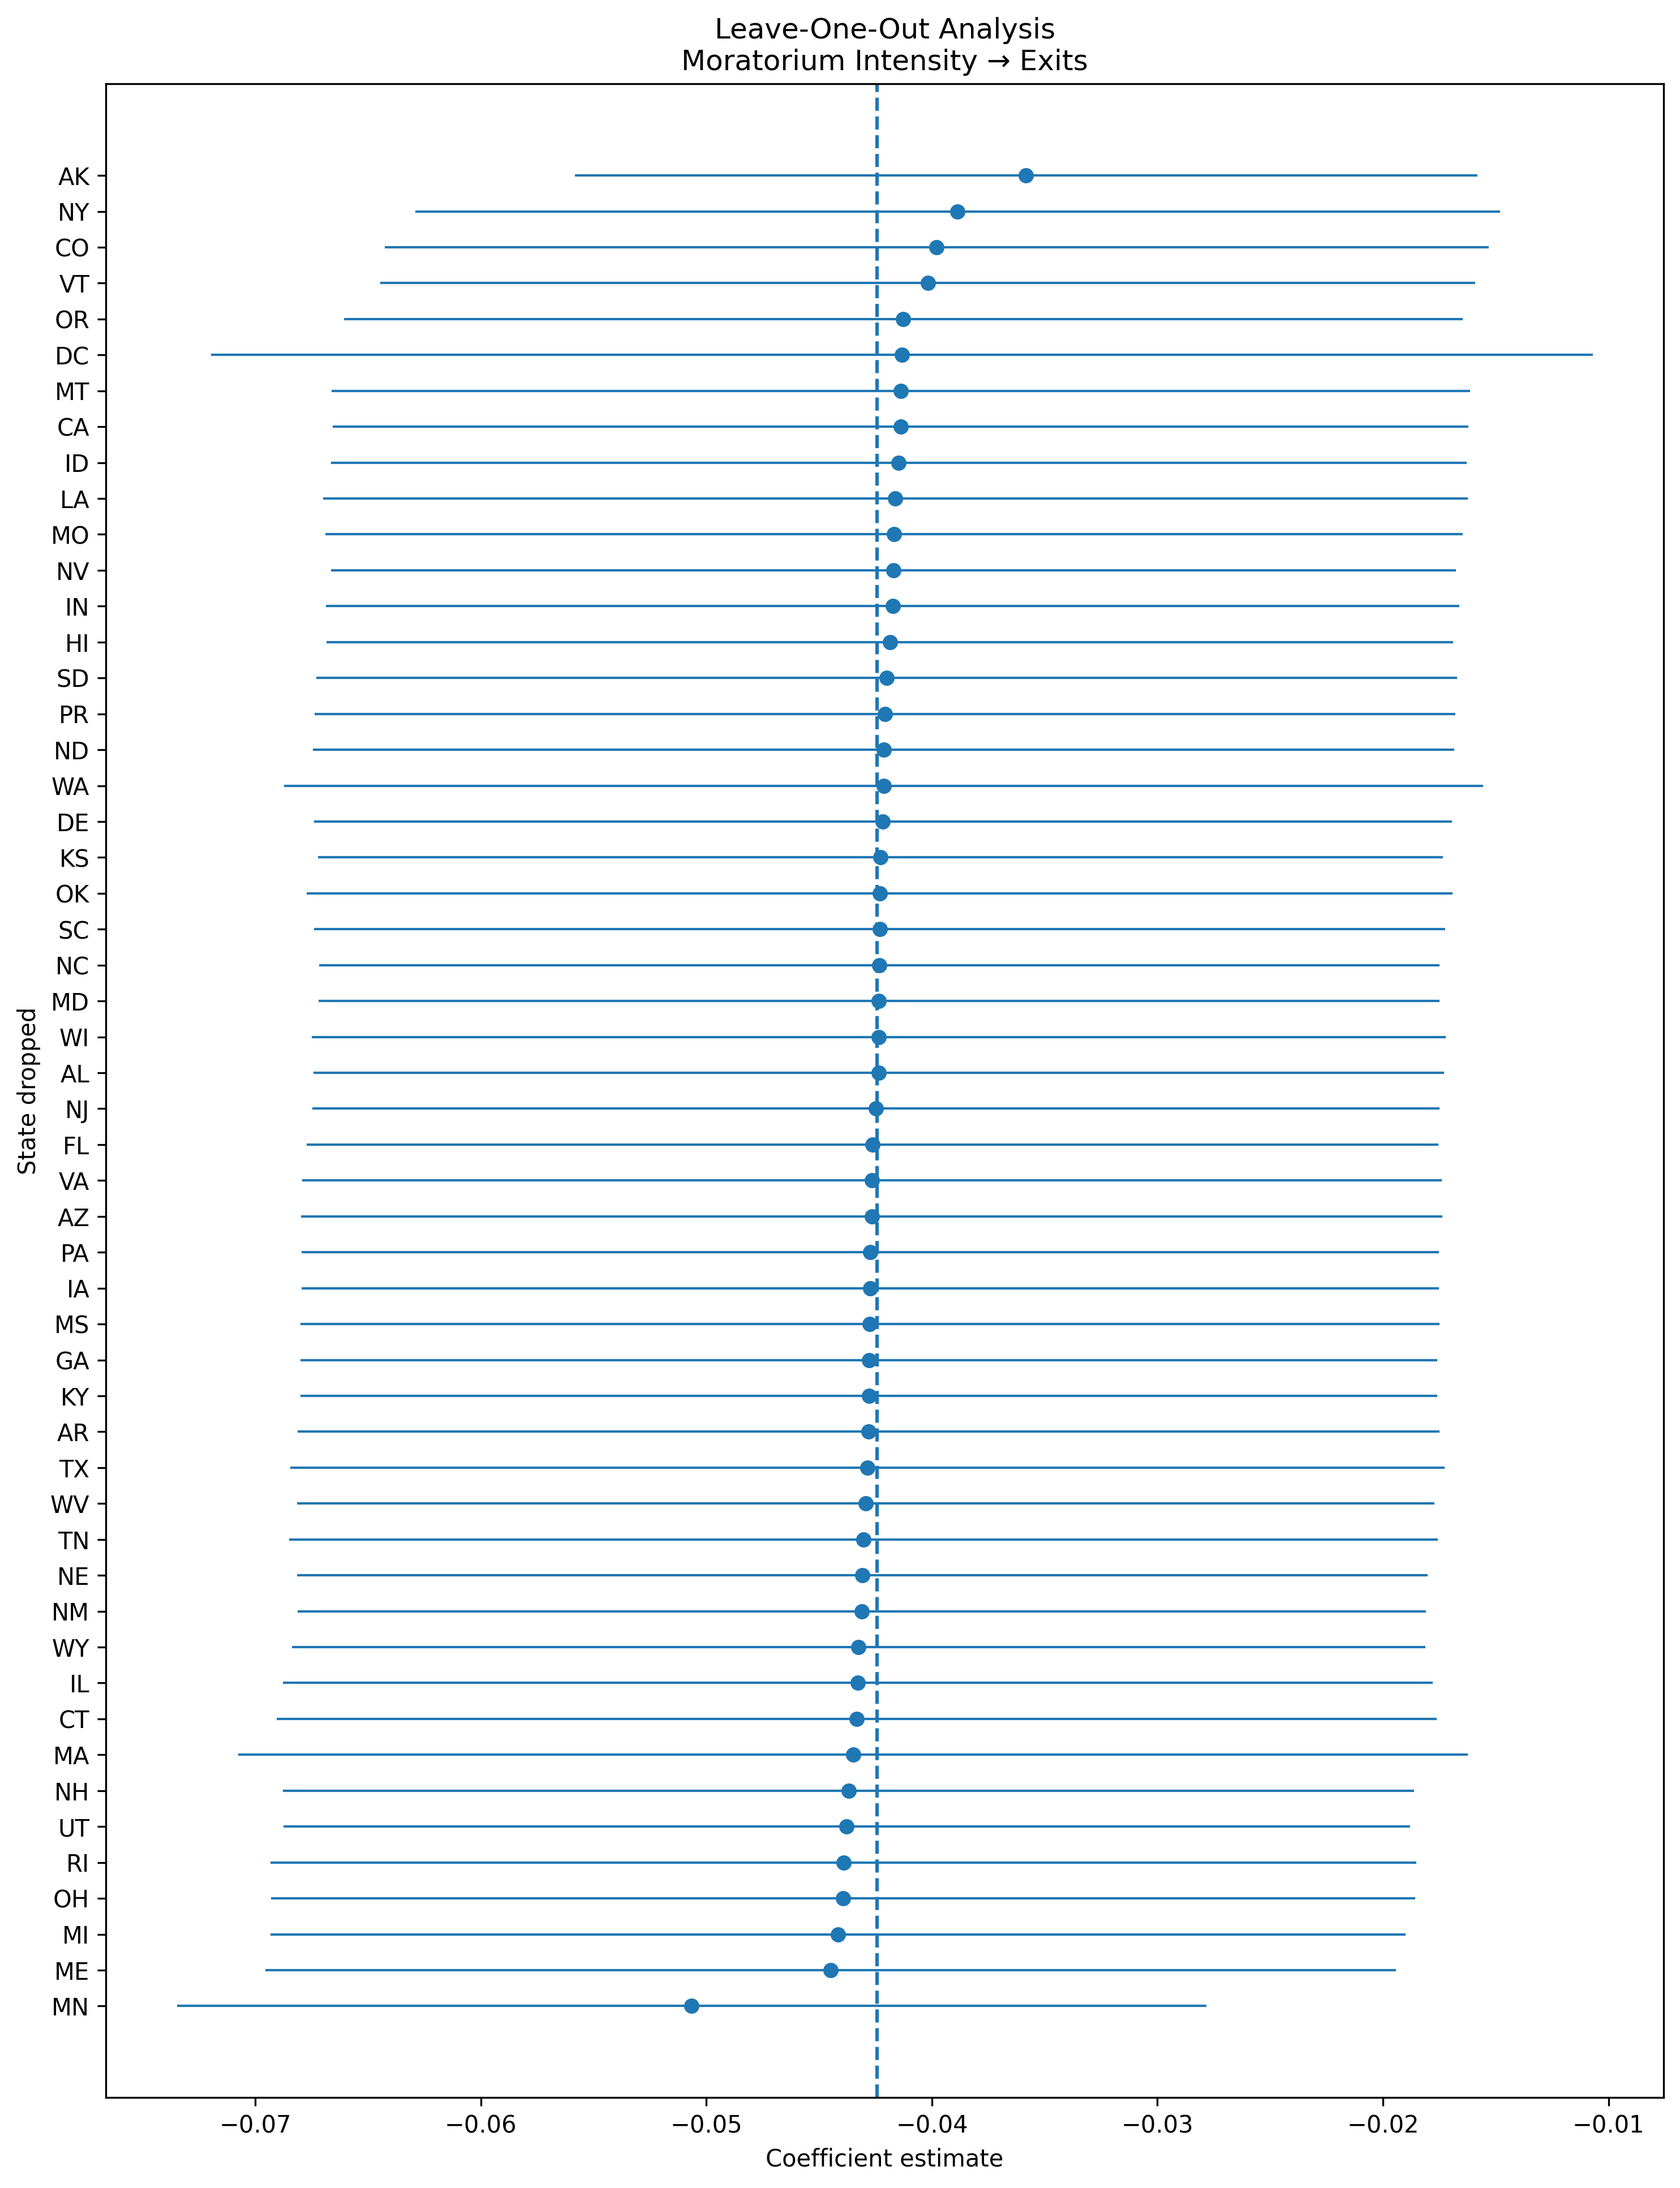

The file beside this chart, header and first rows:
state_dropped, coef, se, pval, ci_lower, ci_upper, nobs, r2_within, full_sample_coef, full_sample_se, full_sample_pval, full_sample_ci_lower, full_sample_ci_upper, coef_change, abs_coef_change, sign_flip, policy, outcome
AK, -0.03583, 0.01021, 0.0005088, -0.05584, -0.01582, 407, 0.0975, -0.04243, 0.01271, 0.0009353, -0.06735, -0.01751, 0.006607, 0.006607, False, moratorium_intensity, exit_rate
AL, -0.04236, 0.01279, 0.001029, -0.06743, -0.01728, 407, 0.08625, -0.04243, 0.01271, 0.0009353, -0.06735, -0.01751, 7.616389198891738e-05, 7.616389198891738e-05, False, moratorium_intensity, exit_rate
AR, -0.04281, 0.01292, 0.001017, -0.06812, -0.01749, 407, 0.08461, -0.04243, 0.01271, 0.0009353, -0.06735, -0.01751, -0.0003722, 0.0003722, False, moratorium_intensity, exit_rate
AZ, -0.04267, 0.01291, 0.001045, -0.06796, -0.01737, 407, 0.08453, -0.04243, 0.01271, 0.0009353, -0.06735, -0.01751, -0.0002353, 0.0002353, False, moratorium_intensity, exit_rate
CA, -0.04139, 0.01284, 0.001389, -0.06656, -0.01622, 407, 0.0855, -0.04243, 0.01271, 0.0009353, -0.06735, -0.01751, 0.001044, 0.001044, False, moratorium_intensity, exit_rate
CO, -0.03979, 0.01249, 0.001577, -0.06427, -0.01531, 407, 0.08851, -0.04243, 0.01271, 0.0009353, -0.06735, -0.01751, 0.002644, 0.002644, False, moratorium_intensity, exit_rate
CT, -0.04333, 0.01312, 0.001056, -0.06904, -0.01762, 407, 0.08114, -0.04243, 0.01271, 0.0009353, -0.06735, -0.01751, -0.0008964, 0.0008964, False, moratorium_intensity, exit_rate
DC, -0.04132, 0.01563, 0.008553, -0.07195, -0.0107, 407, 0.07109, -0.04243, 0.01271, 0.0009353, -0.06735, -0.01751, 0.001109, 0.001109, False, moratorium_intensity, exit_rate
DE, -0.04217, 0.01287, 0.001159, -0.0674, -0.01694, 407, 0.08495, -0.04243, 0.01271, 0.0009353, -0.06735, -0.01751, 0.0002656, 0.0002656, False, moratorium_intensity, exit_rate
FL, -0.04263, 0.0128, 0.0009634, -0.06772, -0.01754, 407, 0.08528, -0.04243, 0.01271, 0.0009353, -0.06735, -0.01751, -0.0001956, 0.0001956, False, moratorium_intensity, exit_rate
GA, -0.04279, 0.01286, 0.0009712, -0.06799, -0.01758, 407, 0.08524, -0.04243, 0.01271, 0.0009353, -0.06735, -0.01751, -0.0003524, 0.0003524, False, moratorium_intensity, exit_rate
HI, -0.04187, 0.01274, 0.001121, -0.06684, -0.01689, 407, 0.07606, -0.04243, 0.01271, 0.0009353, -0.06735, -0.01751, 0.0005676, 0.0005676, False, moratorium_intensity, exit_rate
IA, -0.04273, 0.01287, 0.0009922, -0.06795, -0.01751, 407, 0.08442, -0.04243, 0.01271, 0.0009353, -0.06735, -0.01751, -0.0002991, 0.0002991, False, moratorium_intensity, exit_rate
ID, -0.04147, 0.01284, 0.001364, -0.06664, -0.01629, 407, 0.08152, -0.04243, 0.01271, 0.0009353, -0.06735, -0.01751, 0.0009673, 0.0009673, False, moratorium_intensity, exit_rate
IL, -0.04328, 0.013, 0.0009684, -0.06877, -0.01779, 407, 0.08118, -0.04243, 0.01271, 0.0009353, -0.06735, -0.01751, -0.0008484, 0.0008484, False, moratorium_intensity, exit_rate
IN, -0.04174, 0.01282, 0.001242, -0.06687, -0.01661, 407, 0.085, -0.04243, 0.01271, 0.0009353, -0.06735, -0.01751, 0.0006935, 0.0006935, False, moratorium_intensity, exit_rate
KS, -0.04228, 0.01272, 0.0009853, -0.06722, -0.01734, 407, 0.08215, -0.04243, 0.01271, 0.0009353, -0.06735, -0.01751, 0.0001492, 0.0001492, False, moratorium_intensity, exit_rate
KY, -0.04279, 0.01286, 0.0009691, -0.06799, -0.01759, 407, 0.08357, -0.04243, 0.01271, 0.0009353, -0.06735, -0.01751, -0.0003555, 0.0003555, False, moratorium_intensity, exit_rate
LA, -0.04162, 0.01295, 0.001428, -0.067, -0.01625, 407, 0.08133, -0.04243, 0.01271, 0.0009353, -0.06735, -0.01751, 0.0008122, 0.0008122, False, moratorium_intensity, exit_rate
MA, -0.04349, 0.01391, 0.001917, -0.07075, -0.01623, 407, 0.08262, -0.04243, 0.01271, 0.0009353, -0.06735, -0.01751, -0.001057, 0.001057, False, moratorium_intensity, exit_rate
MD, -0.04234, 0.01268, 0.0009352, -0.06721, -0.01748, 407, 0.08634, -0.04243, 0.01271, 0.0009353, -0.06735, -0.01751, 8.934365730152438e-05, 8.934365730152438e-05, False, moratorium_intensity, exit_rate
ME, -0.04448, 0.01279, 0.0005693, -0.06954, -0.01941, 407, 0.09037, -0.04243, 0.01271, 0.0009353, -0.06735, -0.01751, -0.002046, 0.002046, False, moratorium_intensity, exit_rate
MI, -0.04415, 0.01284, 0.0006544, -0.06932, -0.01899, 407, 0.08715, -0.04243, 0.01271, 0.0009353, -0.06735, -0.01751, -0.001721, 0.001721, False, moratorium_intensity, exit_rate
MN, -0.05065, 0.01165, 1.8046336333732427e-05, -0.07348, -0.02782, 407, 0.08864, -0.04243, 0.01271, 0.0009353, -0.06735, -0.01751, -0.008217, 0.008217, False, moratorium_intensity, exit_rate
MO, -0.04167, 0.01287, 0.001318, -0.06689, -0.01645, 407, 0.08285, -0.04243, 0.01271, 0.0009353, -0.06735, -0.01751, 0.0007657, 0.0007657, False, moratorium_intensity, exit_rate
MS, -0.04275, 0.01289, 0.001007, -0.06801, -0.01749, 407, 0.08798, -0.04243, 0.01271, 0.0009353, -0.06735, -0.01751, -0.0003124, 0.0003124, False, moratorium_intensity, exit_rate
MT, -0.04137, 0.01288, 0.001441, -0.06662, -0.01613, 407, 0.07076, -0.04243, 0.01271, 0.0009353, -0.06735, -0.01751, 0.001061, 0.001061, False, moratorium_intensity, exit_rate
NC, -0.04233, 0.01267, 0.0009276, -0.06717, -0.01749, 407, 0.08416, -0.04243, 0.01271, 0.0009353, -0.06735, -0.01751, 0.0001045, 0.0001045, False, moratorium_intensity, exit_rate
ND, -0.04213, 0.01291, 0.00121, -0.06744, -0.01683, 407, 0.08399, -0.04243, 0.01271, 0.0009353, -0.06735, -0.01751, 0.0003004, 0.0003004, False, moratorium_intensity, exit_rate
NE, -0.04308, 0.01279, 0.0008436, -0.06816, -0.01801, 407, 0.08729, -0.04243, 0.01271, 0.0009353, -0.06735, -0.01751, -0.0006513, 0.0006513, False, moratorium_intensity, exit_rate
NH, -0.04369, 0.01279, 0.0007142, -0.06877, -0.01861, 407, 0.08587, -0.04243, 0.01271, 0.0009353, -0.06735, -0.01751, -0.001258, 0.001258, False, moratorium_intensity, exit_rate
NJ, -0.04248, 0.01275, 0.0009581, -0.06748, -0.01749, 407, 0.07996, -0.04243, 0.01271, 0.0009353, -0.06735, -0.01751, -5.109199890632882e-05, 5.109199890632882e-05, False, moratorium_intensity, exit_rate
NM, -0.04311, 0.01276, 0.0008156, -0.06813, -0.01809, 407, 0.08456, -0.04243, 0.01271, 0.0009353, -0.06735, -0.01751, -0.0006745, 0.0006745, False, moratorium_intensity, exit_rate
NV, -0.0417, 0.01273, 0.001156, -0.06664, -0.01676, 407, 0.08047, -0.04243, 0.01271, 0.0009353, -0.06735, -0.01751, 0.0007326, 0.0007326, False, moratorium_intensity, exit_rate
NY, -0.03886, 0.01227, 0.001671, -0.0629, -0.01482, 407, 0.06866, -0.04243, 0.01271, 0.0009353, -0.06735, -0.01751, 0.003575, 0.003575, False, moratorium_intensity, exit_rate
OH, -0.04394, 0.01295, 0.0007689, -0.06931, -0.01856, 407, 0.08821, -0.04243, 0.01271, 0.0009353, -0.06735, -0.01751, -0.001506, 0.001506, False, moratorium_intensity, exit_rate
OK, -0.04231, 0.01296, 0.001203, -0.06771, -0.01691, 407, 0.08268, -0.04243, 0.01271, 0.0009353, -0.06735, -0.01751, 0.0001206, 0.0001206, False, moratorium_intensity, exit_rate
OR, -0.04127, 0.01265, 0.00122, -0.06607, -0.01646, 407, 0.07847, -0.04243, 0.01271, 0.0009353, -0.06735, -0.01751, 0.001166, 0.001166, False, moratorium_intensity, exit_rate
PA, -0.04273, 0.01286, 0.0009901, -0.06794, -0.01752, 407, 0.08507, -0.04243, 0.01271, 0.0009353, -0.06735, -0.01751, -0.000297, 0.000297, False, moratorium_intensity, exit_rate
PR, -0.04208, 0.0129, 0.001218, -0.06737, -0.01679, 408, 0.08463, -0.04243, 0.01271, 0.0009353, -0.06735, -0.01751, 0.0003521, 0.0003521, False, moratorium_intensity, exit_rate
RI, -0.04392, 0.01296, 0.0007813, -0.06932, -0.01852, 407, 0.08714, -0.04243, 0.01271, 0.0009353, -0.06735, -0.01751, -0.001487, 0.001487, False, moratorium_intensity, exit_rate
SC, -0.04232, 0.01279, 0.001037, -0.06739, -0.01725, 407, 0.08472, -0.04243, 0.01271, 0.0009353, -0.06735, -0.01751, 0.0001163, 0.0001163, False, moratorium_intensity, exit_rate
SD, -0.042, 0.01291, 0.00125, -0.0673, -0.0167, 407, 0.08035, -0.04243, 0.01271, 0.0009353, -0.06735, -0.01751, 0.0004346, 0.0004346, False, moratorium_intensity, exit_rate
TN, -0.04303, 0.01299, 0.001023, -0.06849, -0.01757, 407, 0.08527, -0.04243, 0.01271, 0.0009353, -0.06735, -0.01751, -0.000598, 0.000598, False, moratorium_intensity, exit_rate
TX, -0.04286, 0.01306, 0.001135, -0.06845, -0.01727, 407, 0.1097, -0.04243, 0.01271, 0.0009353, -0.06735, -0.01751, -0.0004263, 0.0004263, False, moratorium_intensity, exit_rate
UT, -0.04378, 0.01274, 0.0006638, -0.06875, -0.0188, 407, 0.09143, -0.04243, 0.01271, 0.0009353, -0.06735, -0.01751, -0.001342, 0.001342, False, moratorium_intensity, exit_rate
VA, -0.04266, 0.01289, 0.001031, -0.06792, -0.0174, 407, 0.08601, -0.04243, 0.01271, 0.0009353, -0.06735, -0.01751, -0.0002262, 0.0002262, False, moratorium_intensity, exit_rate
VT, -0.04018, 0.01239, 0.001292, -0.06446, -0.01591, 407, 0.07624, -0.04243, 0.01271, 0.0009353, -0.06735, -0.01751, 0.002248, 0.002248, False, moratorium_intensity, exit_rate
WA, -0.04214, 0.01356, 0.00205, -0.06872, -0.01555, 407, 0.08014, -0.04243, 0.01271, 0.0009353, -0.06735, -0.01751, 0.0002968, 0.0002968, False, moratorium_intensity, exit_rate
WI, -0.04236, 0.01283, 0.001065, -0.06751, -0.0172, 407, 0.08526, -0.04243, 0.01271, 0.0009353, -0.06735, -0.01751, 7.719075437913336e-05, 7.719075437913336e-05, False, moratorium_intensity, exit_rate
WV, -0.04293, 0.01287, 0.0009408, -0.06815, -0.01771, 407, 0.09024, -0.04243, 0.01271, 0.0009353, -0.06735, -0.01751, -0.0004968, 0.0004968, False, moratorium_intensity, exit_rate
WY, -0.04325, 0.01282, 0.0008274, -0.06838, -0.01812, 407, 0.09243, -0.04243, 0.01271, 0.0009353, -0.06735, -0.01751, -0.0008157, 0.0008157, False, moratorium_intensity, exit_rate
